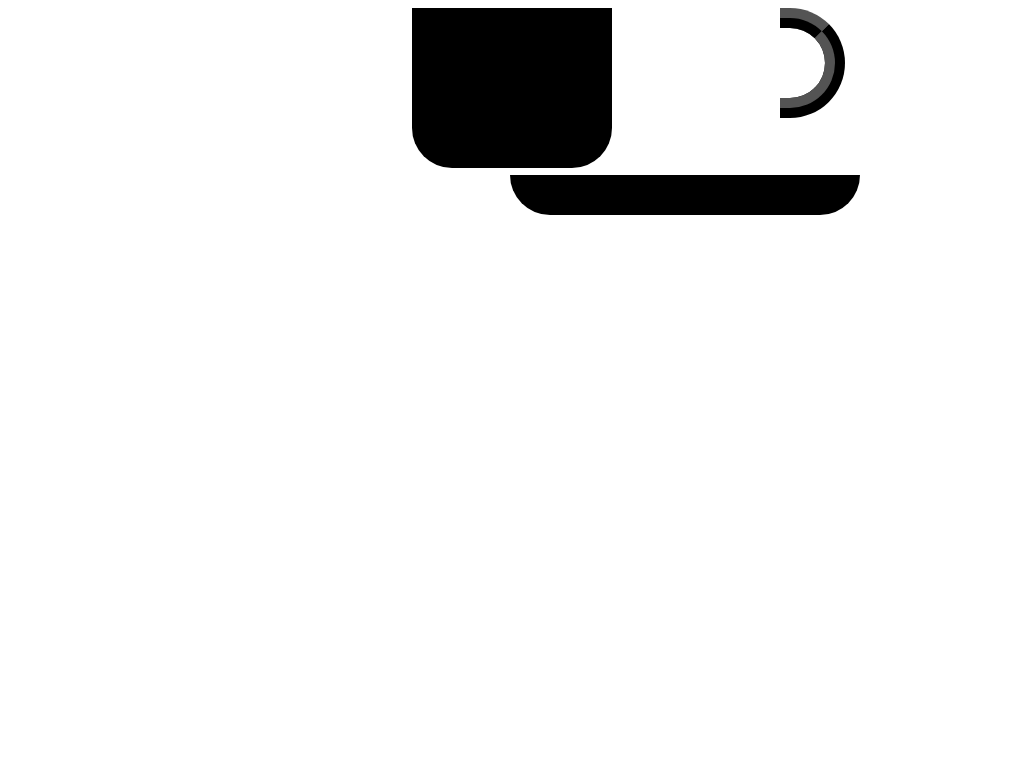

Recreate this image using only HTML and CSS.

<!-- file: index.html -->
<!DOCTYPE html>
<html>
<head>
    <meta charset="utf-8" />
    <meta http-equiv="X-UA-Compatible" content="IE=edge">
    <title>Cofee Cub CSS</title>
    <meta name="viewport" content="width=device-width, initial-scale=1">
    <link rel="stylesheet" type="text/css" media="screen" href="./style.css" />
</head>
<body>
     <div class="cup"></div> 
</body>
</html>

/* file: style.css */
html,body {
    display: flex;
    align-items: center;
    justify-content: center;
}
.cup
{
    background-color:#000000;
    width:200px;
    height:160px;
    border-bottom-right-radius:40px;
    border-bottom-left-radius:40px;
}
.cup::before
{
    content:"";
    border:20px ridge #000000;
    top:8px;
    left:780px;
    position:absolute;
    width:45px;
    height:70px;
    border-top-right-radius:70px;  
    border-bottom-right-radius:70px;
    border-left:none;
}
.cup::after
{
    content:""; 
    background-color:#000000;
    top:175px;
    left:510px;
    position:absolute;
    width:350px;
    height:40px;
    border-bottom-right-radius:40px;
    border-bottom-left-radius:40px;
}
